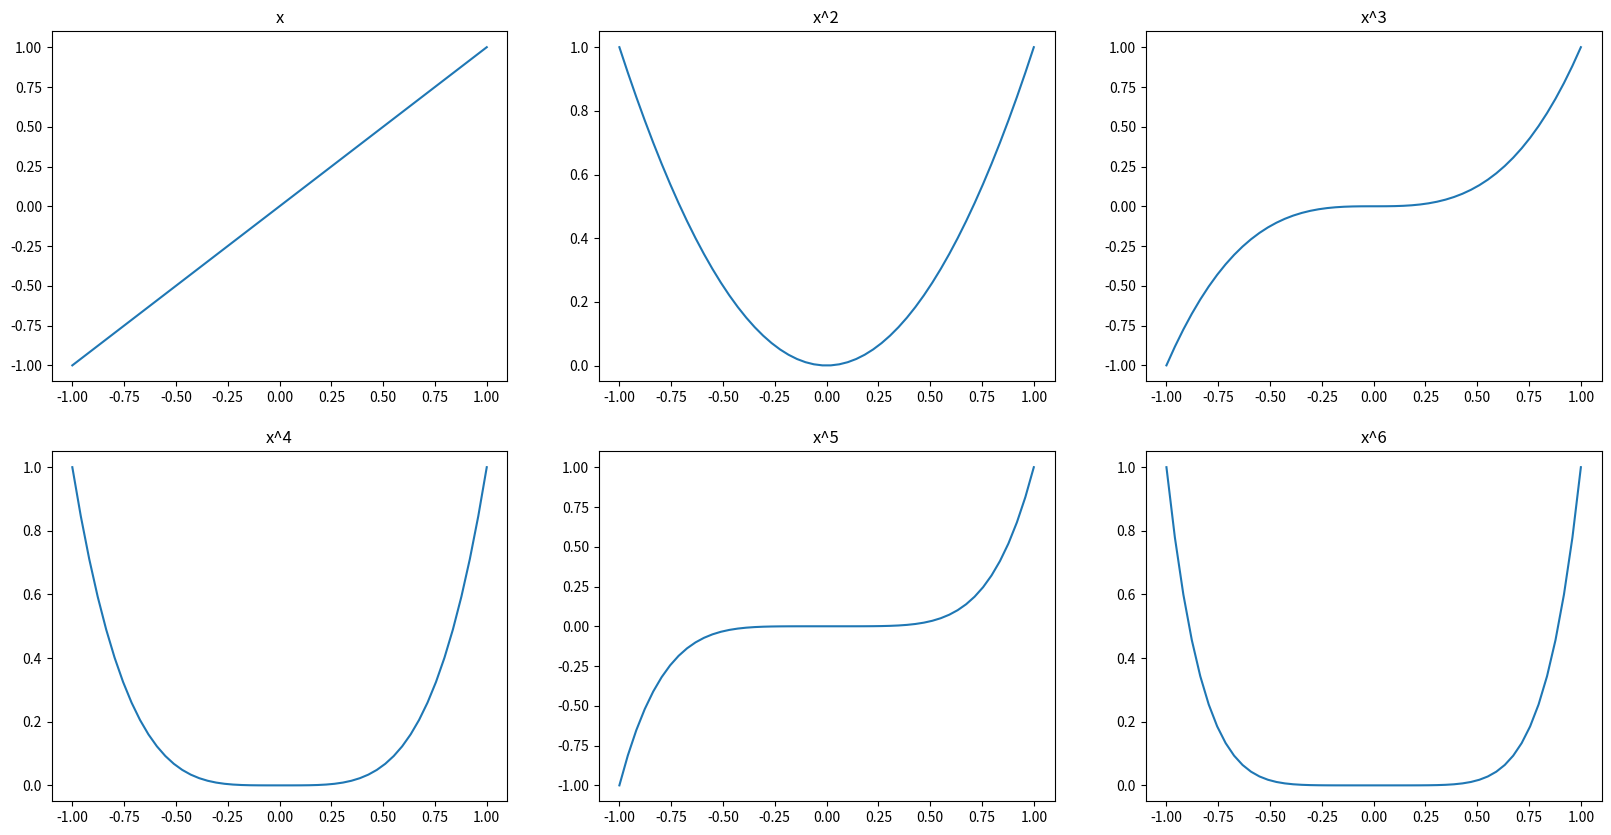
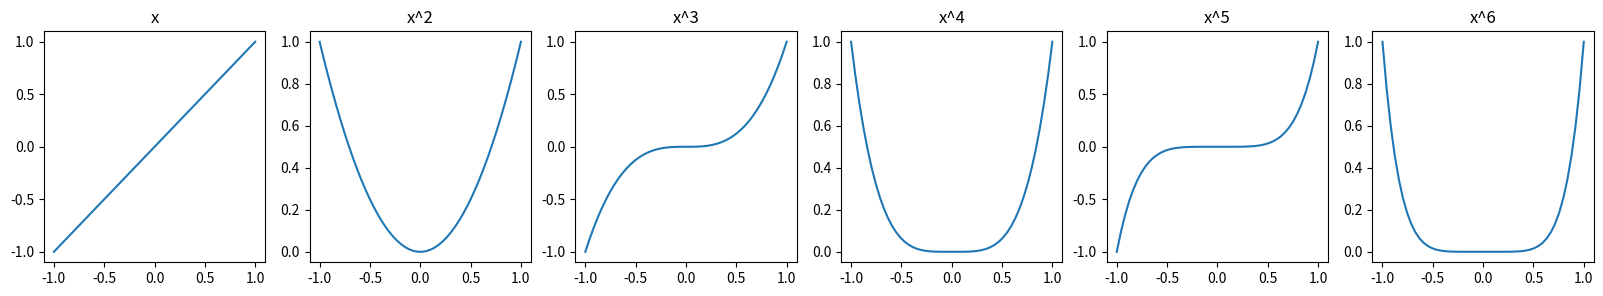
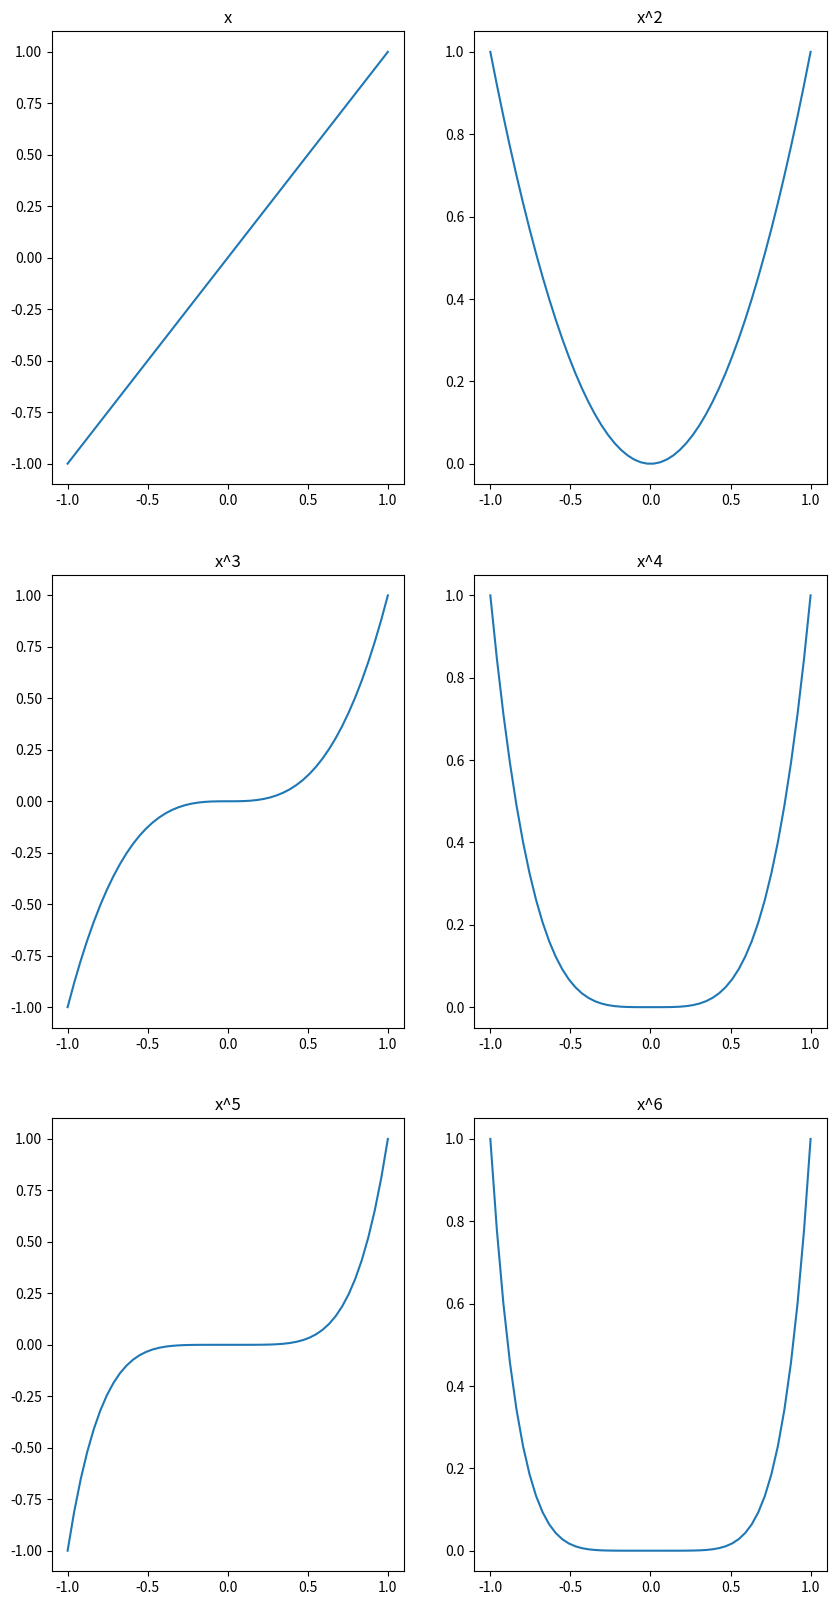
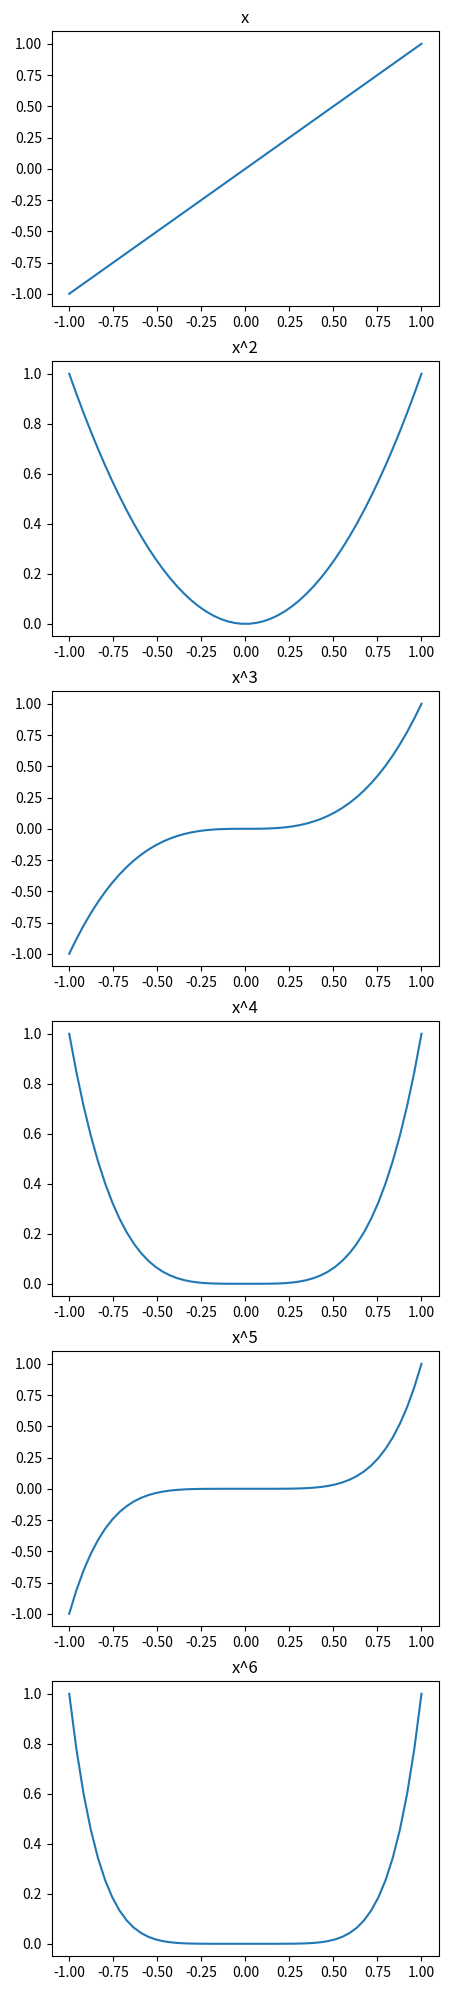

Here is the Python script that generated these plots, in order:
import numpy as np
import matplotlib.pyplot as plt

x = np.linspace(-1, 1)
y1 = x
y2 = x**2
y3 = x**3
y4 = x**4
y5 = x**5
y6 = x**6
plt.figure(figsize=(20,10))
plt.subplot(2, 3, 1).set_title('x')
plt.plot(x, y1)
plt.subplot(2, 3, 2).set_title('x^2')
plt.plot(x, y2)
plt.subplot(2, 3, 3).set_title('x^3')
plt.plot(x, y3)
plt.subplot(2, 3, 4).set_title('x^4')
plt.plot(x, y4)
plt.subplot(2, 3, 5).set_title('x^5')
plt.plot(x, y5)
plt.subplot(2, 3, 6).set_title('x^6')
plt.plot(x, y6)
plt.savefig('figure_2x3.png')

x = np.linspace(-1, 1)
y1 = x
y2 = x**2
y3 = x**3
y4 = x**4
y5 = x**5
y6 = x**6
plt.figure(figsize=(20, 3))
plt.subplot(1, 6, 1).set_title('x')
plt.plot(x, y1)
plt.subplot(1, 6, 2).set_title('x^2')
plt.plot(x, y2)
plt.subplot(1, 6, 3).set_title('x^3')
plt.plot(x, y3)
plt.subplot(1, 6, 4).set_title('x^4')
plt.plot(x, y4)
plt.subplot(1, 6, 5).set_title('x^5')
plt.plot(x, y5)
plt.subplot(1, 6, 6).set_title('x^6')
plt.plot(x, y6)
plt.savefig('figure_1x6.png')

x = np.linspace(-1, 1)
y1 = x
y2 = x**2
y3 = x**3
y4 = x**4
y5 = x**5
y6 = x**6
plt.figure(figsize=(10, 20))
plt.subplot(3, 2, 1).set_title('x')
plt.plot(x, y1)
plt.subplot(3, 2, 2).set_title('x^2')
plt.plot(x, y2)
plt.subplot(3, 2, 3).set_title('x^3')
plt.plot(x, y3)
plt.subplot(3, 2, 4).set_title('x^4')
plt.plot(x, y4)
plt.subplot(3, 2, 5).set_title('x^5')
plt.plot(x, y5)
plt.subplot(3, 2, 6).set_title('x^6')
plt.plot(x, y6)
plt.savefig('figure_3x2.png')

x = np.linspace(-1, 1)
y1 = x
y2 = x**2
y3 = x**3
y4 = x**4
y5 = x**5
y6 = x**6
plt.figure(figsize=(5, 25))
plt.subplot(6, 1, 1).set_title('x')
plt.plot(x, y1)
plt.subplot(6, 1, 2).set_title('x^2')
plt.plot(x, y2)
plt.subplot(6, 1, 3).set_title('x^3')
plt.plot(x, y3)
plt.subplot(6, 1, 4).set_title('x^4')
plt.plot(x, y4)
plt.subplot(6, 1, 5).set_title('x^5')
plt.plot(x, y5)
plt.subplot(6, 1, 6).set_title('x^6')
plt.plot(x, y6)
plt.savefig('figure_6x1.png')